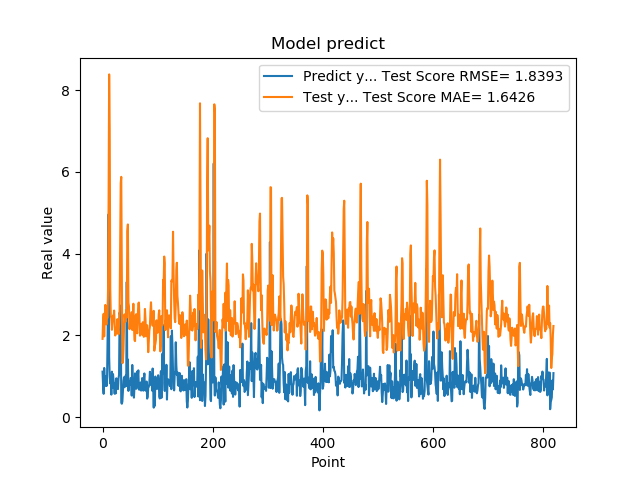

Values plotted in this chart, from the file beside it:
1.111775994300842507e+00, 1.913175075017690130e+00
7.566530108451843262e-01, 2.352258676837611695e+00
5.684260129928588867e-01, 2.526255058850085611e+00
1.201630949974060059e+00, 1.973128920333460989e+00
8.802530169486999512e-01, 2.407704400367320474e+00
8.531429767608642578e-01, 2.743488869475044556e+00
7.591750025749206543e-01, 2.387225661757093498e+00
1.005007982254028320e+00, 2.264847407302561511e+00
7.687720060348510742e-01, 2.413744002226291485e+00
1.740013241767883301e+00, 2.429807236415989724e+00
2.913533687591552734e+00, 3.136148548336281650e+00
4.963075160980224609e+00, 5.274381890560842834e+00
1.471215128898620605e+00, 8.383340212306956474e+00
1.000648975372314453e+00, 7.050004350477590442e+00
8.220189809799194336e-01, 3.140460255920423105e+00
9.362199902534482643e-01, 2.479266763840987764e+00
5.486897230148315430e-01, 2.410388366702424623e+00
1.111255049705505371e+00, 2.135485580130071614e+00
7.148039937019348145e-01, 2.299029798985245066e+00
1.052167057991027832e+00, 2.483020236354380295e+00
8.955980539321898304e-01, 2.414288919958154089e+00
7.769405245780944824e-01, 2.606280494316175922e+00
5.699509978294372559e-01, 2.326245226192596771e+00
8.244060277938842773e-01, 1.995350887879444590e+00
5.800840258598327637e-01, 2.038668941393381839e+00
9.488009810447691761e-01, 2.053994531325581629e+00
7.918390035629272461e-01, 2.172342565088879240e+00
6.937990188598632812e-01, 2.395734963317856625e+00
6.834830045700073242e-01, 2.136096682275801850e+00
9.433320164680479847e-01, 2.025265072903721819e+00
1.032713770866394043e+00, 2.274209249228415164e+00
2.556216001510620117e+00, 2.631769073014714078e+00
2.464895963668823242e+00, 4.179440325422012492e+00
2.728049993515014204e+00, 5.718845762644392927e+00
3.558506965637206476e-01, 5.876770242162677960e+00
3.262020051479339600e-01, 3.718242895584085161e+00
3.781589865684509277e-01, 1.318391358497664978e+00
6.306380033493041992e-01, 1.340715205202868798e+00
8.854129910469055176e-01, 1.647611201518397905e+00
9.743152856826782227e-01, 2.162045240350422226e+00
7.307389974594116211e-01, 2.513788129636635560e+00
9.521890282630921520e-01, 2.359904742598097460e+00
1.011654973030090332e+00, 2.331928554784063135e+00
7.643579840660095215e-01, 2.619919499606774060e+00
3.306220054626464844e+00, 2.432111065478402612e+00
7.543110251426696777e-01, 4.548540675021877533e+00
1.409499049186706321e+00, 4.712432637771847510e+00
6.401469707489013672e-01, 2.804426311369498492e+00
8.640019893646240234e-01, 2.707275112633459546e+00
8.469420075416564941e-01, 2.150617467975643571e+00
7.976629734039306641e-01, 2.364305530350854667e+00
9.555831551551821068e-01, 2.297265146611160436e+00
9.546210169792175293e-01, 2.404517970649199921e+00
5.251880288124084473e-01, 2.566421705304021472e+00
1.275226235389709695e+00, 2.130011823305232088e+00
8.355640172958374023e-01, 2.433536466459685688e+00
7.640249729156494141e-01, 2.772882685407337622e+00
4.752210080623626154e-01, 2.251727384612829397e+00
7.414129972457885742e-01, 1.885623037838709548e+00
1.069700956344604492e+00, 1.858205152590837628e+00
7.892770171165466309e-01, 2.459232544484470928e+00
... 759 more rows
